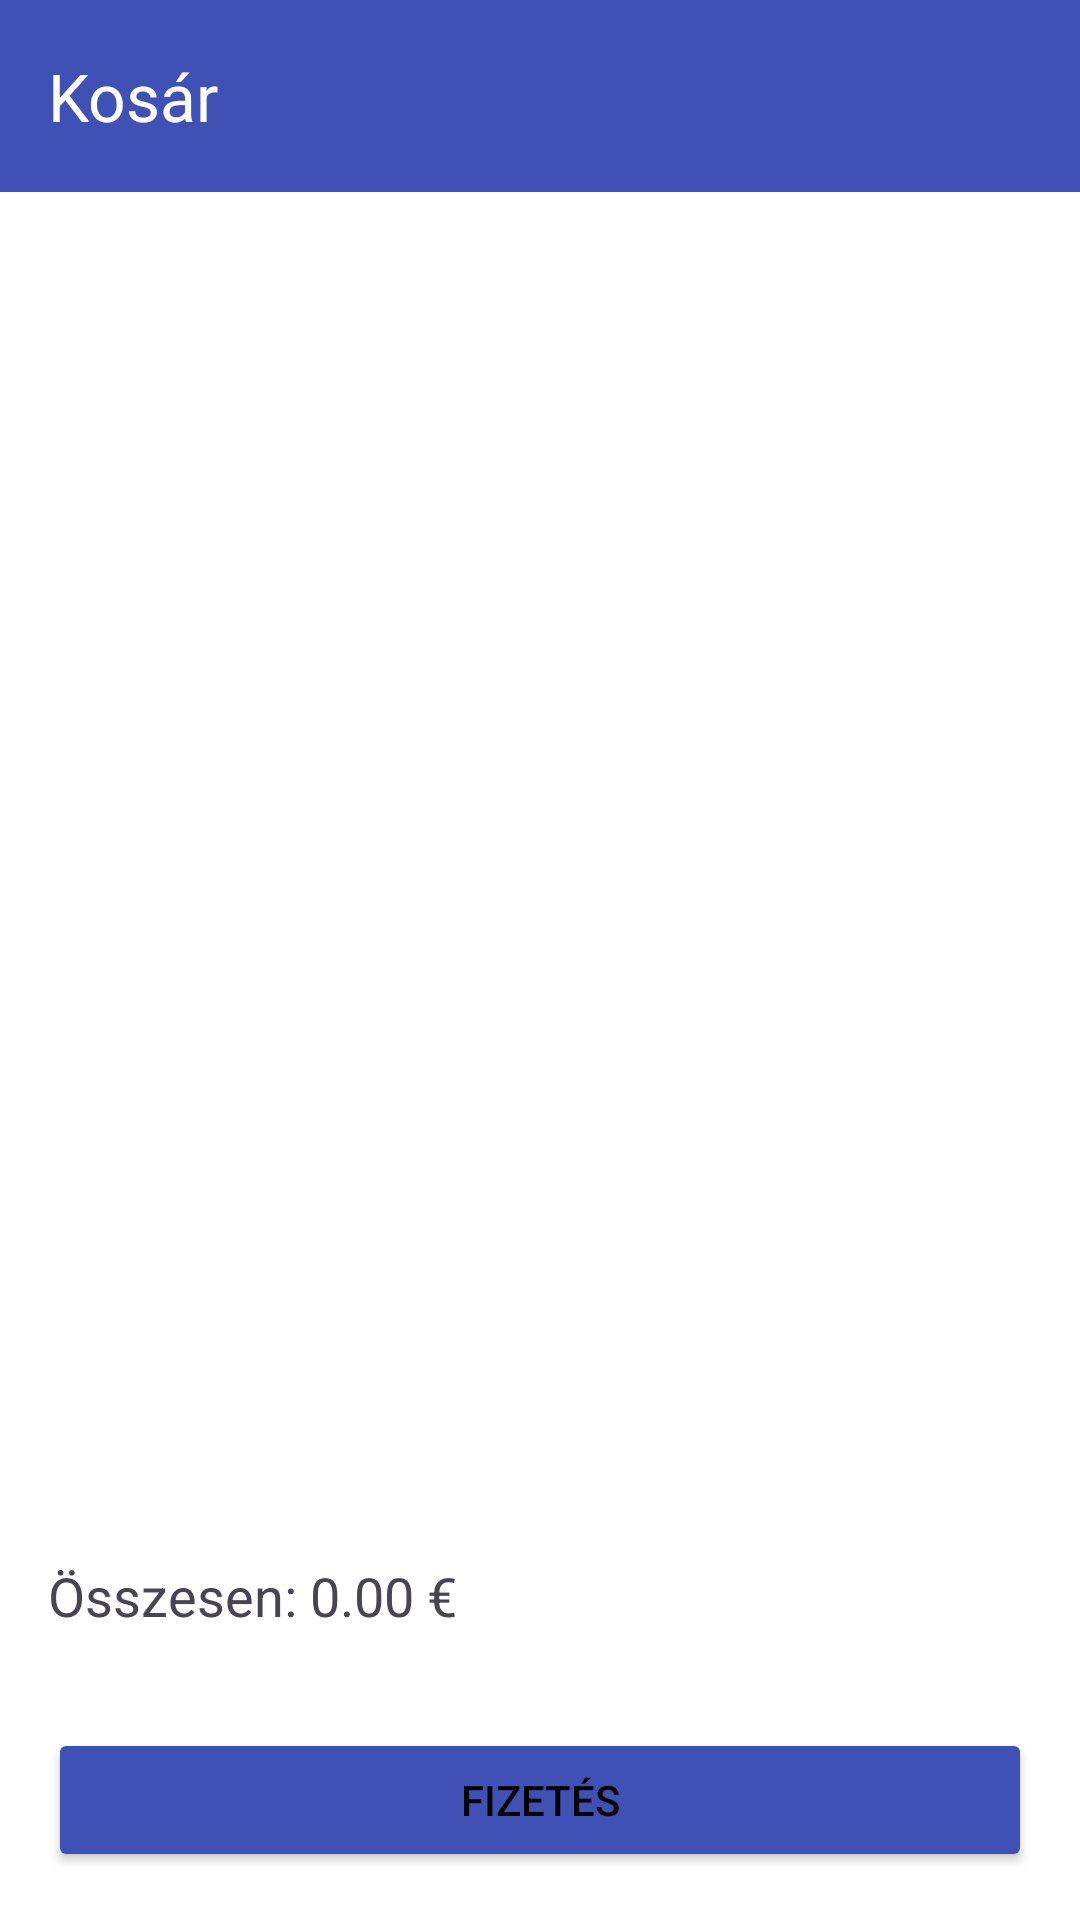

Here is an Android app screen rendered from its layout file. Give the layout XML and the strings, colors and styles it references.
<!-- AndroidManifest.xml: application theme Theme.CarPartsShop -->
<!-- res/layout/activity_cart.xml -->
<?xml version="1.0" encoding="utf-8"?>
<androidx.coordinatorlayout.widget.CoordinatorLayout
    xmlns:android="http://schemas.android.com/apk/res/android"
    xmlns:app="http://schemas.android.com/apk/res-auto"
    android:layout_width="match_parent"
    android:layout_height="match_parent">

    <com.google.android.material.appbar.AppBarLayout
        android:layout_width="match_parent"
        android:layout_height="wrap_content">

        <com.google.android.material.appbar.MaterialToolbar
            android:id="@+id/toolbarCart"
            android:layout_width="match_parent"
            android:layout_height="?attr/actionBarSize"
            android:background="?attr/colorPrimary"
            app:title="@string/kosar"
            app:titleTextColor="@android:color/white"
            app:navigationIconTint="@android:color/white"
            app:popupTheme="@style/ThemeOverlay.MaterialComponents.Light"/>

    </com.google.android.material.appbar.AppBarLayout>

    <LinearLayout
        android:orientation="vertical"
        android:layout_width="match_parent"
        android:layout_height="match_parent"
        app:layout_behavior="@string/appbar_scrolling_view_behavior">

        <androidx.recyclerview.widget.RecyclerView
            android:id="@+id/rvCart"
            android:layout_width="match_parent"
            android:layout_height="0dp"
            android:layout_weight="1"/>

        <TextView
            android:id="@+id/textTotal"
            android:layout_width="match_parent"
            android:layout_height="wrap_content"
            android:text="Összesen: 0.00 €"
            android:textSize="18sp"
            android:padding="16dp"/>

        <Button
            android:id="@+id/buttonCheckout"
            android:layout_width="match_parent"
            android:layout_height="wrap_content"
            android:text="Fizetés"
            android:layout_margin="16dp"/>

    </LinearLayout>

</androidx.coordinatorlayout.widget.CoordinatorLayout>
<!-- resources referenced by this layout -->
<resources>
  <string name="kosar">Kosár</string>
  <style name="Theme.CarPartsShop" parent="Base.Theme.CarPartsShop" />
  <style name="Base.Theme.CarPartsShop" parent="Theme.Material3.DayNight.NoActionBar">
  
          <item name="colorPrimary">@color/colorPrimary</item>
          <item name="colorPrimaryDark">@color/colorPrimaryDark</item>
          <item name="colorAccent">@color/colorAccent</item>
          <item name="android:windowBackground">@color/background</item>
          <item name="colorButtonNormal">@color/buttonColor</item>
          <item name="android:textColorPrimary">@color/black</item>
          <item name="android:textColorSecondary">#757575</item>
      </style>
  <color name="colorPrimary">@color/blue</color>
  <color name="colorPrimaryDark">#303F9F</color>
  <color name="colorAccent">@color/purple</color>
  <color name="background">@color/white</color>
  <color name="buttonColor">@color/blue</color>
  <color name="black">#FF000000</color>
  <color name="blue">#3F51B5</color>
  <color name="purple">#8A3AB9</color>
  <color name="white">#FFFFFFFF</color>
</resources>
